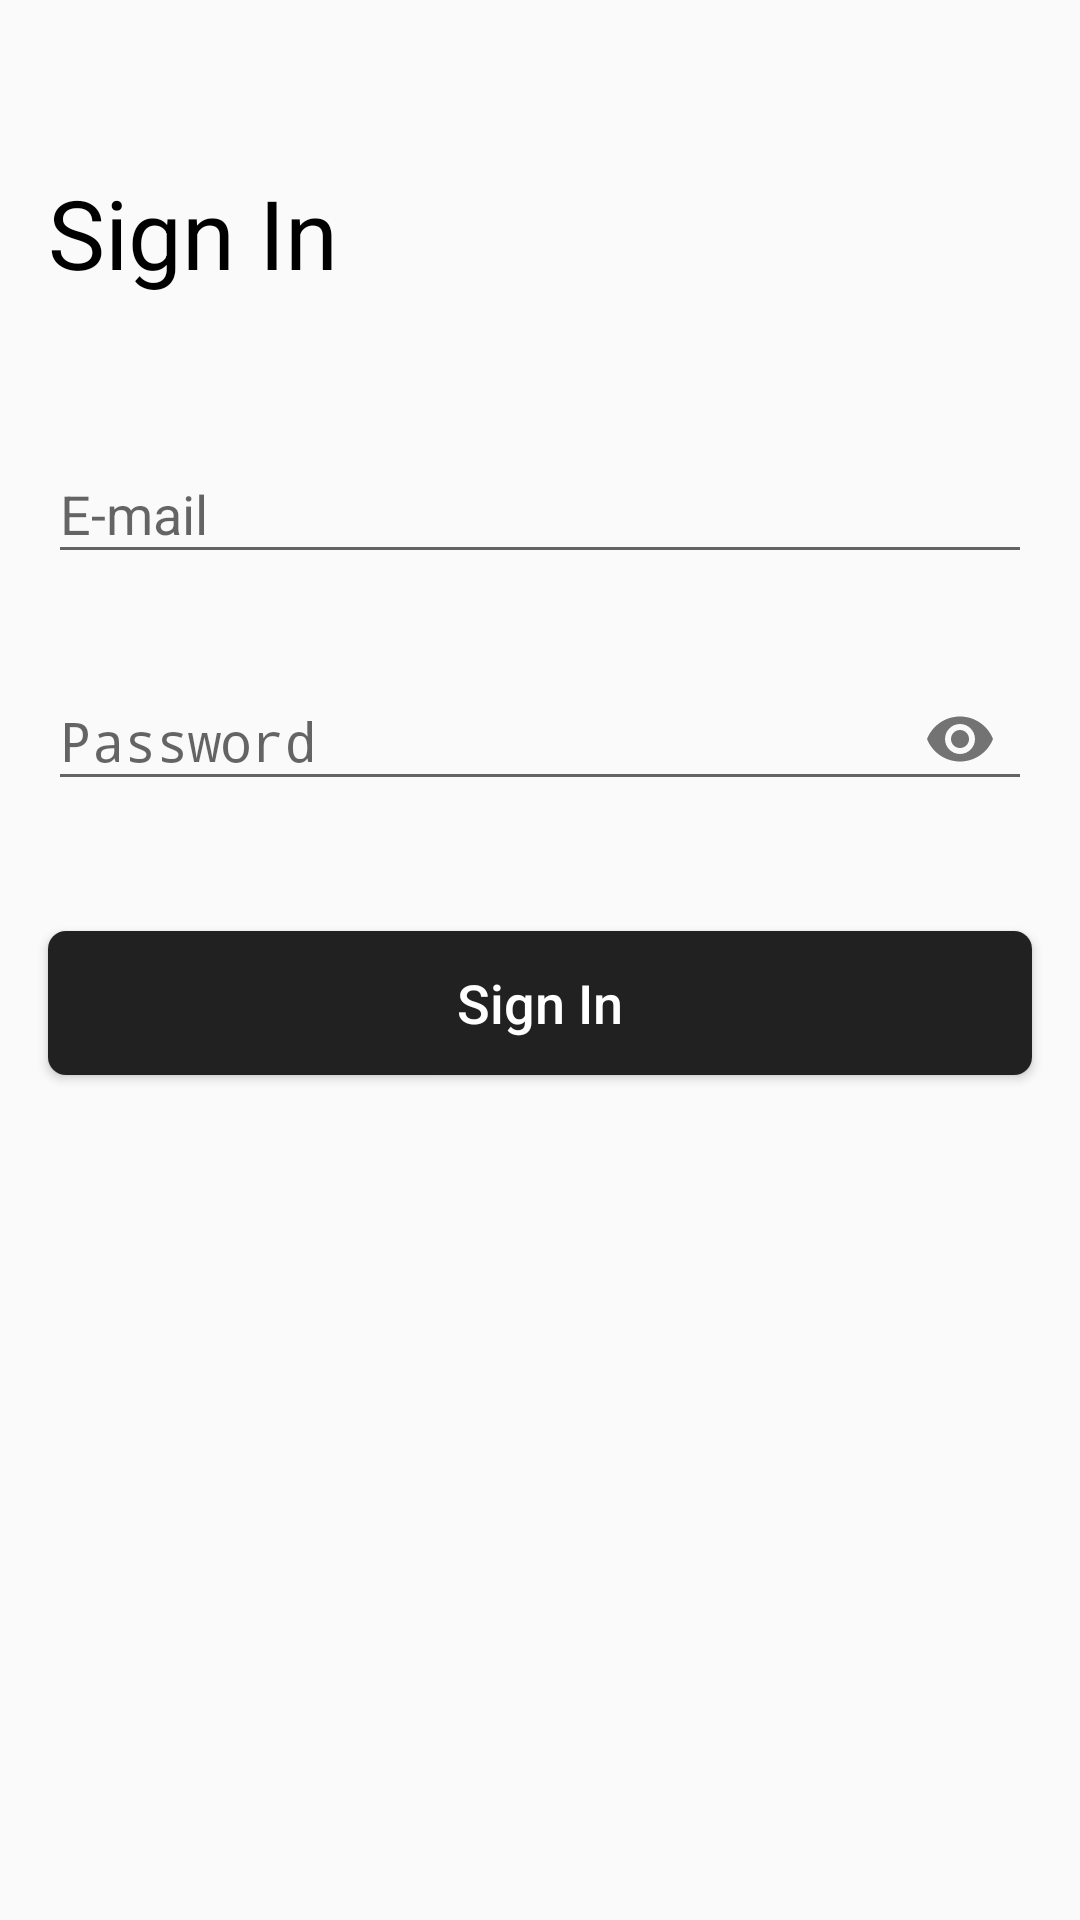

Android layout source for this screen:
<!-- AndroidManifest.xml: application theme AppTheme.No.ActionBar -->
<!-- res/layout/fragment_sign_in.xml -->
<?xml version="1.0" encoding="utf-8"?>
<androidx.constraintlayout.widget.ConstraintLayout
    xmlns:android="http://schemas.android.com/apk/res/android"
    xmlns:app="http://schemas.android.com/apk/res-auto"
    xmlns:tools="http://schemas.android.com/tools"
    android:layout_width="match_parent"
    android:layout_height="match_parent"
    android:animateLayoutChanges="true"
    tools:context="com.vortex.secret.ui.auth.sign_in.SignInFragment">

    <androidx.constraintlayout.widget.Guideline
        android:id="@+id/gdTop"
        android:layout_width="wrap_content"
        android:layout_height="wrap_content"
        android:orientation="horizontal"
        app:layout_constraintGuide_begin="@dimen/screen_margin_start"/>

    <androidx.constraintlayout.widget.Guideline
        android:id="@+id/gdStart"
        android:layout_width="wrap_content"
        android:layout_height="wrap_content"
        android:orientation="vertical"
        app:layout_constraintGuide_begin="@dimen/screen_margin_start"/>

    <androidx.constraintlayout.widget.Guideline
        android:id="@+id/gdEnd"
        android:layout_width="wrap_content"
        android:layout_height="wrap_content"
        android:orientation="vertical"
        app:layout_constraintGuide_end="@dimen/screen_margin_start"/>

    <androidx.constraintlayout.widget.Guideline
        android:id="@+id/gdBottom"
        android:layout_width="wrap_content"
        android:layout_height="wrap_content"
        android:orientation="horizontal"
        app:layout_constraintGuide_end="@dimen/screen_margin_start"/>

    <com.airbnb.lottie.LottieAnimationView
        android:id="@+id/ltLoading"
        android:layout_width="wrap_content"
        android:layout_height="wrap_content"
        android:layout_centerInParent="true"
        android:visibility="gone"
        app:layout_constraintBottom_toTopOf="@+id/gdBottom"
        app:layout_constraintEnd_toStartOf="@+id/gdEnd"
        app:layout_constraintStart_toStartOf="@+id/gdStart"
        app:layout_constraintTop_toBottomOf="@+id/gdTop"
        app:lottie_autoPlay="true"
        app:lottie_loop="true"
        app:lottie_rawRes="@raw/loading"/>

    <TextView
        android:id="@+id/tvTitle"
        style="@style/Whisper.Title"
        android:layout_width="wrap_content"
        android:layout_height="wrap_content"
        android:layout_marginTop="@dimen/screen_view_distance_large"
        android:text="@string/sign_in_fragment_title"
        app:layout_constraintStart_toStartOf="@+id/gdStart"
        app:layout_constraintTop_toTopOf="@+id/gdTop"/>

    <com.google.android.material.textfield.TextInputLayout
        android:id="@+id/tilEmail"
        android:layout_width="0dp"
        android:layout_height="wrap_content"
        android:layout_marginTop="@dimen/screen_view_distance_large"
        app:layout_constraintEnd_toStartOf="@+id/gdEnd"
        app:layout_constraintStart_toStartOf="@+id/gdStart"
        app:layout_constraintTop_toBottomOf="@+id/tvTitle">

        <EditText
            android:id="@+id/etEmail"
            android:layout_width="match_parent"
            android:layout_height="wrap_content"
            android:hint="@string/sign_in_fragment_email_hint"
            android:inputType="textEmailAddress"/>

    </com.google.android.material.textfield.TextInputLayout>

    <com.google.android.material.textfield.TextInputLayout
        android:id="@+id/tilPassword"
        android:layout_width="0dp"
        android:layout_height="wrap_content"
        android:layout_marginTop="20dp"
        app:layout_constraintEnd_toStartOf="@+id/gdEnd"
        app:layout_constraintStart_toStartOf="@+id/gdStart"
        app:layout_constraintTop_toBottomOf="@+id/tilEmail"
        app:passwordToggleEnabled="true">

        <EditText
            android:id="@+id/etPassword"
            android:layout_width="match_parent"
            android:layout_height="wrap_content"
            android:hint="@string/sign_in_fragment_password_hint"
            android:inputType="textPassword"/>

    </com.google.android.material.textfield.TextInputLayout>

    <Button
        android:id="@+id/btSignIn"
        style="@style/Whisper.Primary.Button"
        android:layout_width="0dp"
        android:layout_height="wrap_content"
        android:layout_marginTop="@dimen/screen_view_distance_large"
        android:text="@string/sign_in_fragment_button_title"
        app:layout_constraintEnd_toStartOf="@+id/gdEnd"
        app:layout_constraintStart_toStartOf="@+id/gdStart"
        app:layout_constraintTop_toBottomOf="@+id/tilPassword"/>

    <TextView
        android:id="@+id/idSignUpLink"
        android:layout_width="wrap_content"
        android:layout_height="50dp"
        android:gravity="bottom"
        app:layout_constraintBottom_toTopOf="@+id/gdBottom"
        app:layout_constraintEnd_toStartOf="@+id/gdEnd"
        app:layout_constraintStart_toStartOf="@+id/gdStart"
        tools:text="Don't have account? Sign Up"/>

</androidx.constraintlayout.widget.ConstraintLayout>
<!-- resources referenced by this layout -->
<resources>
  <dimen name="screen_margin_start">@dimen/margin_small</dimen>
  <dimen name="screen_view_distance_large">40dp</dimen>
  <string name="sign_in_fragment_button_title">Sign In</string>
  <string name="sign_in_fragment_email_hint">E-mail</string>
  <string name="sign_in_fragment_password_hint">Password</string>
  <string name="sign_in_fragment_title">Sign In</string>
  <style name="Whisper.Primary.Button" parent="TextAppearance.AppCompat.Button">
          <item name="android:textColor">@color/white</item>
          <item name="android:textAllCaps">false</item>
          <item name="android:background">@drawable/bg_primary_button</item>
          <item name="android:foreground">?selectableItemBackgroundBorderless</item>
          <item name="android:textSize">18sp</item>
      </style>
  <style name="Whisper.Title" parent="android:Theme.Light">
          <item name="android:textSize">32sp</item>
          <item name="android:textColor">@color/black_dark</item>
      </style>
  <style name="AppTheme.No.ActionBar" parent="Theme.AppCompat.Light.NoActionBar">
          <item name="colorPrimary">@color/colorPrimary</item>
          <item name="colorPrimaryDark">@color/colorPrimaryDark</item>
          <item name="colorAccent">@color/colorAccent</item>
          <item name="android:windowActionBar">false</item>
          <item name="android:windowNoTitle">true</item>
      </style>
  <dimen name="margin_small">16dp</dimen>
  <color name="white">@android:color/white</color>
  <!-- drawable bg_primary_button (drawable) -->
  <?xml version="1.0" encoding="utf-8"?>
  <shape xmlns:android="http://schemas.android.com/apk/res/android">
  
      <corners android:radius="@dimen/radius_small"/>
  
      <solid android:color="@color/colorPrimary"/>
  
  </shape>
  <color name="black_dark">#000000</color>
  <color name="colorPrimary">@color/black</color>
  <color name="colorPrimaryDark">@color/black_dark</color>
  <color name="colorAccent">@color/armadillo</color>
  <dimen name="radius_small">6dp</dimen>
  <color name="black">#212121</color>
  <color name="armadillo">#484848</color>
</resources>
